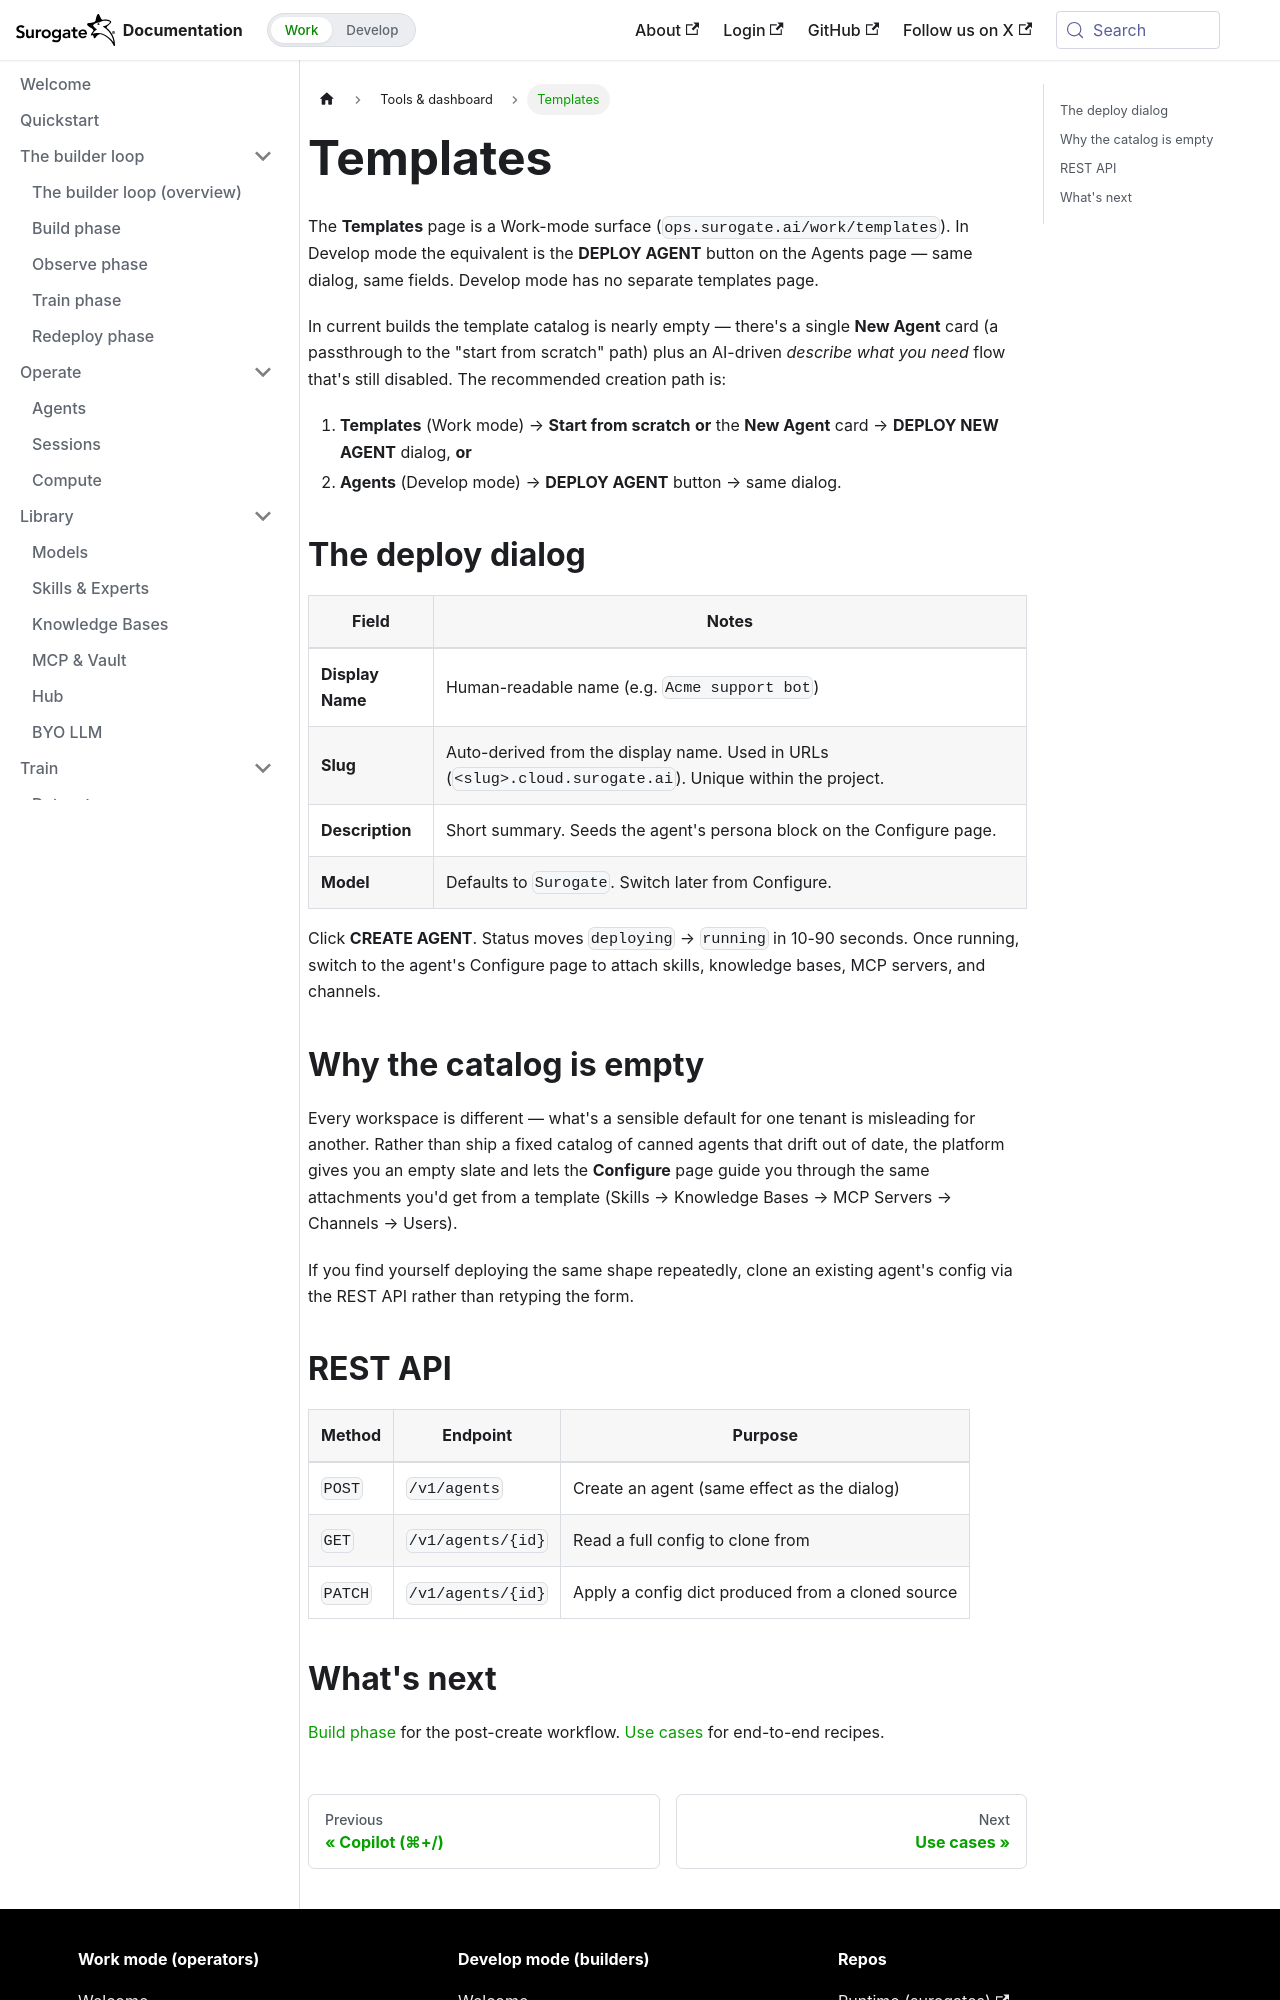

repository: invergent-ai/surogate-docs · page: develop/tools/templates.html · generator: docusaurus

---
title: Templates
sidebar_position: 3
---

# Templates

The **Templates** page is a Work-mode surface (`ops.surogate.ai/work/templates`). In Develop mode the equivalent is the **DEPLOY AGENT** button on the Agents page — same dialog, same fields. Develop mode has no separate templates page.

In current builds the template catalog is nearly empty — there's a single **New Agent** card (a passthrough to the "start from scratch" path) plus an AI-driven *describe what you need* flow that's still disabled. The recommended creation path is:

1. **Templates** (Work mode) → **Start from scratch** **or** the **New Agent** card → **DEPLOY NEW AGENT** dialog, **or**
2. **Agents** (Develop mode) → **DEPLOY AGENT** button → same dialog.

## The deploy dialog

| Field | Notes |
|---|---|
| **Display Name** | Human-readable name (e.g. `Acme support bot`) |
| **Slug** | Auto-derived from the display name. Used in URLs (`<slug>.cloud.surogate.ai`). Unique within the project. |
| **Description** | Short summary. Seeds the agent's persona block on the Configure page. |
| **Model** | Defaults to `Surogate`. Switch later from Configure. |

Click **CREATE AGENT**. Status moves `deploying` → `running` in 10-90 seconds. Once running, switch to the agent's Configure page to attach skills, knowledge bases, MCP servers, and channels.

## Why the catalog is empty

Every workspace is different — what's a sensible default for one tenant is misleading for another. Rather than ship a fixed catalog of canned agents that drift out of date, the platform gives you an empty slate and lets the **Configure** page guide you through the same attachments you'd get from a template (Skills → Knowledge Bases → MCP Servers → Channels → Users).

If you find yourself deploying the same shape repeatedly, clone an existing agent's config via the REST API rather than retyping the form.
